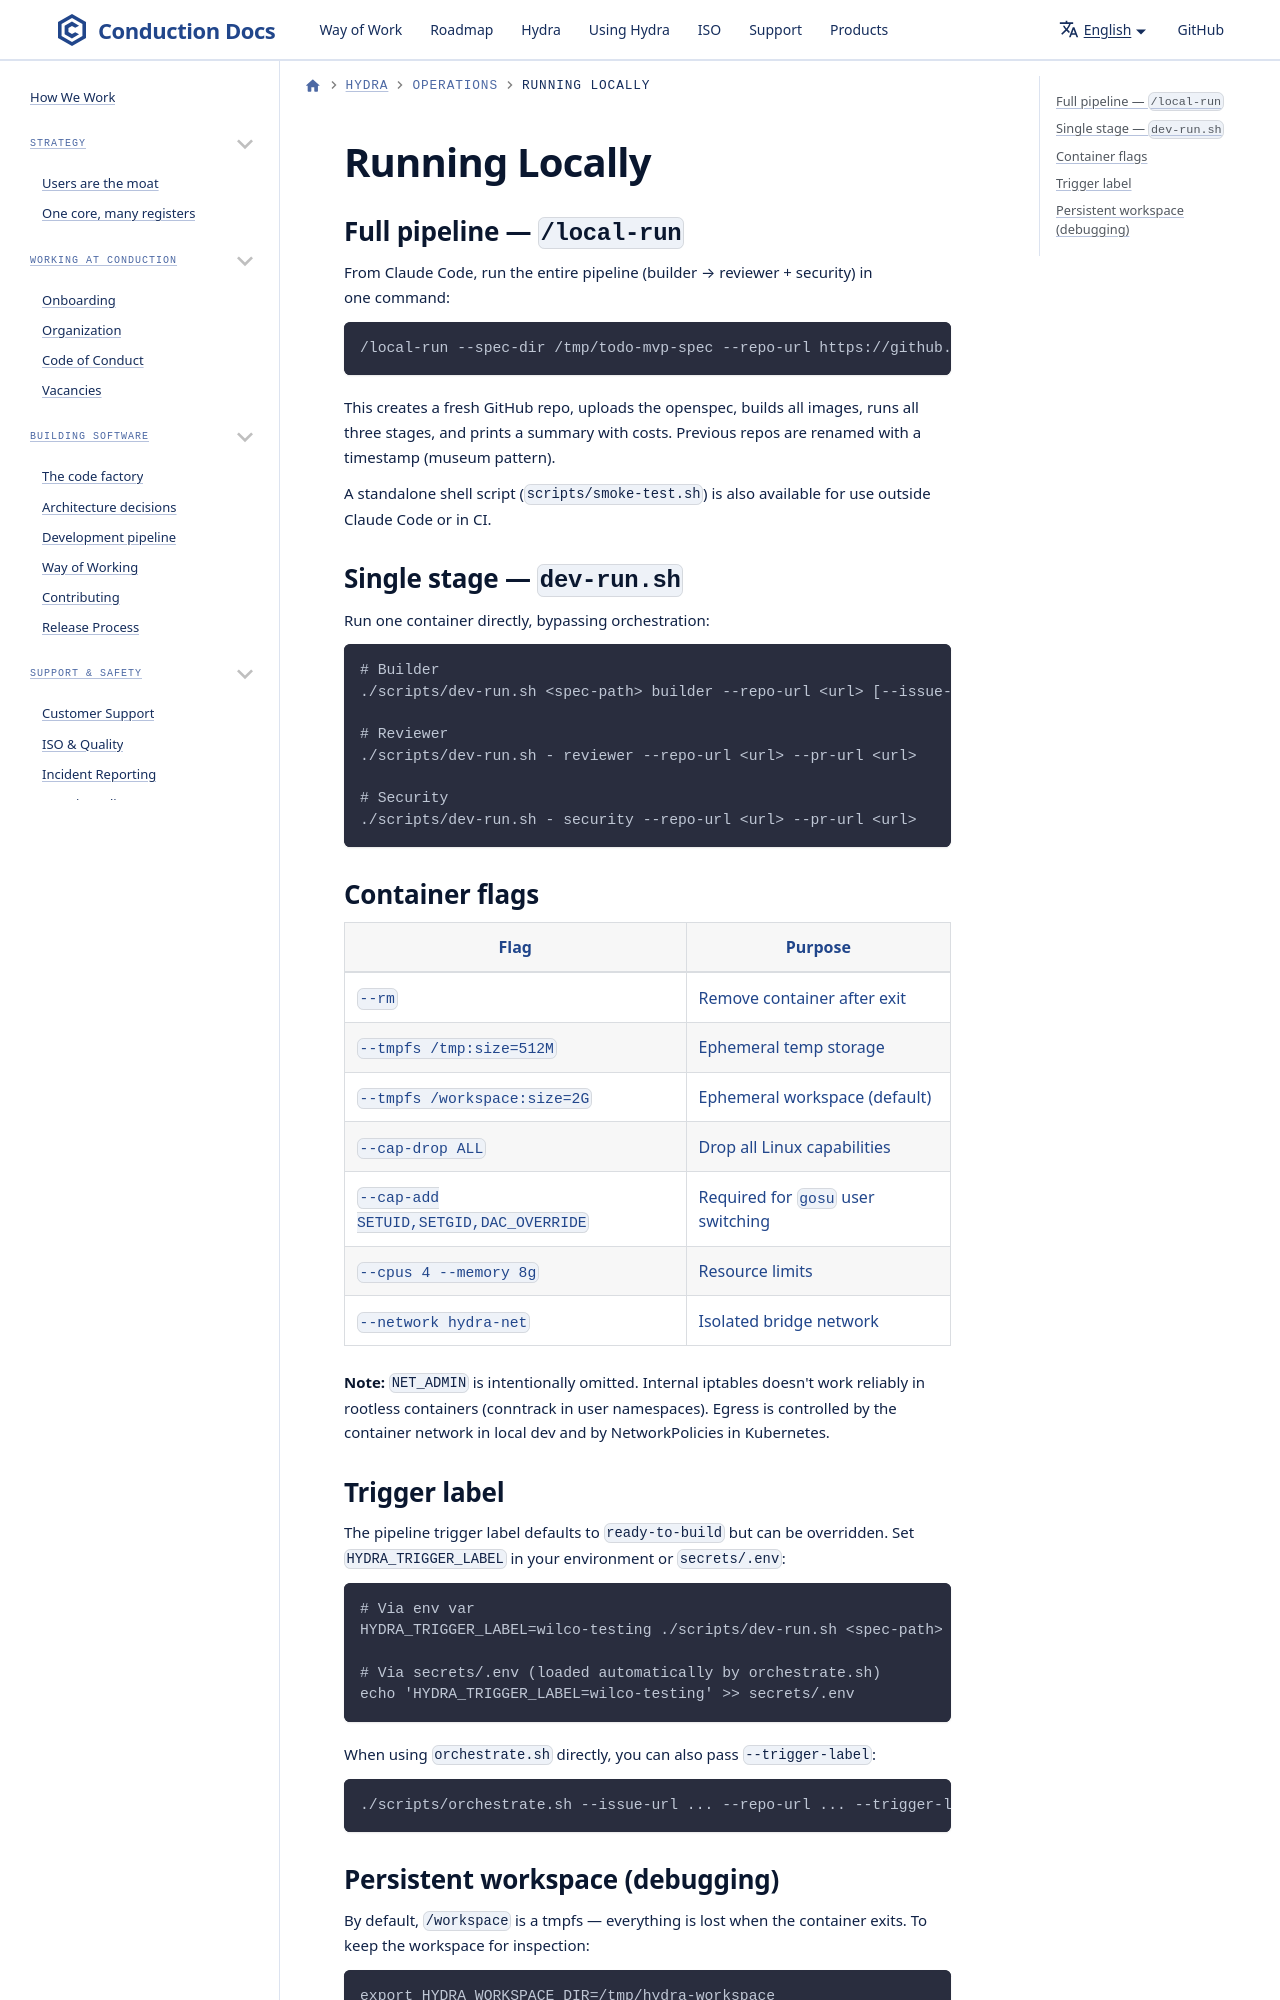

repository: ConductionNL/.github · page: hydra/operations/dev-run/index.html · generator: docusaurus

# Running Locally

## Full pipeline — `/local-run`

From Claude Code, run the entire pipeline (builder → reviewer + security) in one command:

```
/local-run --spec-dir /tmp/todo-mvp-spec --repo-url https://github.com/algorithm-conduction/todo-app
```

This creates a fresh GitHub repo, uploads the openspec, builds all images, runs all three
stages, and prints a summary with costs. Previous repos are renamed with a timestamp
(museum pattern).
